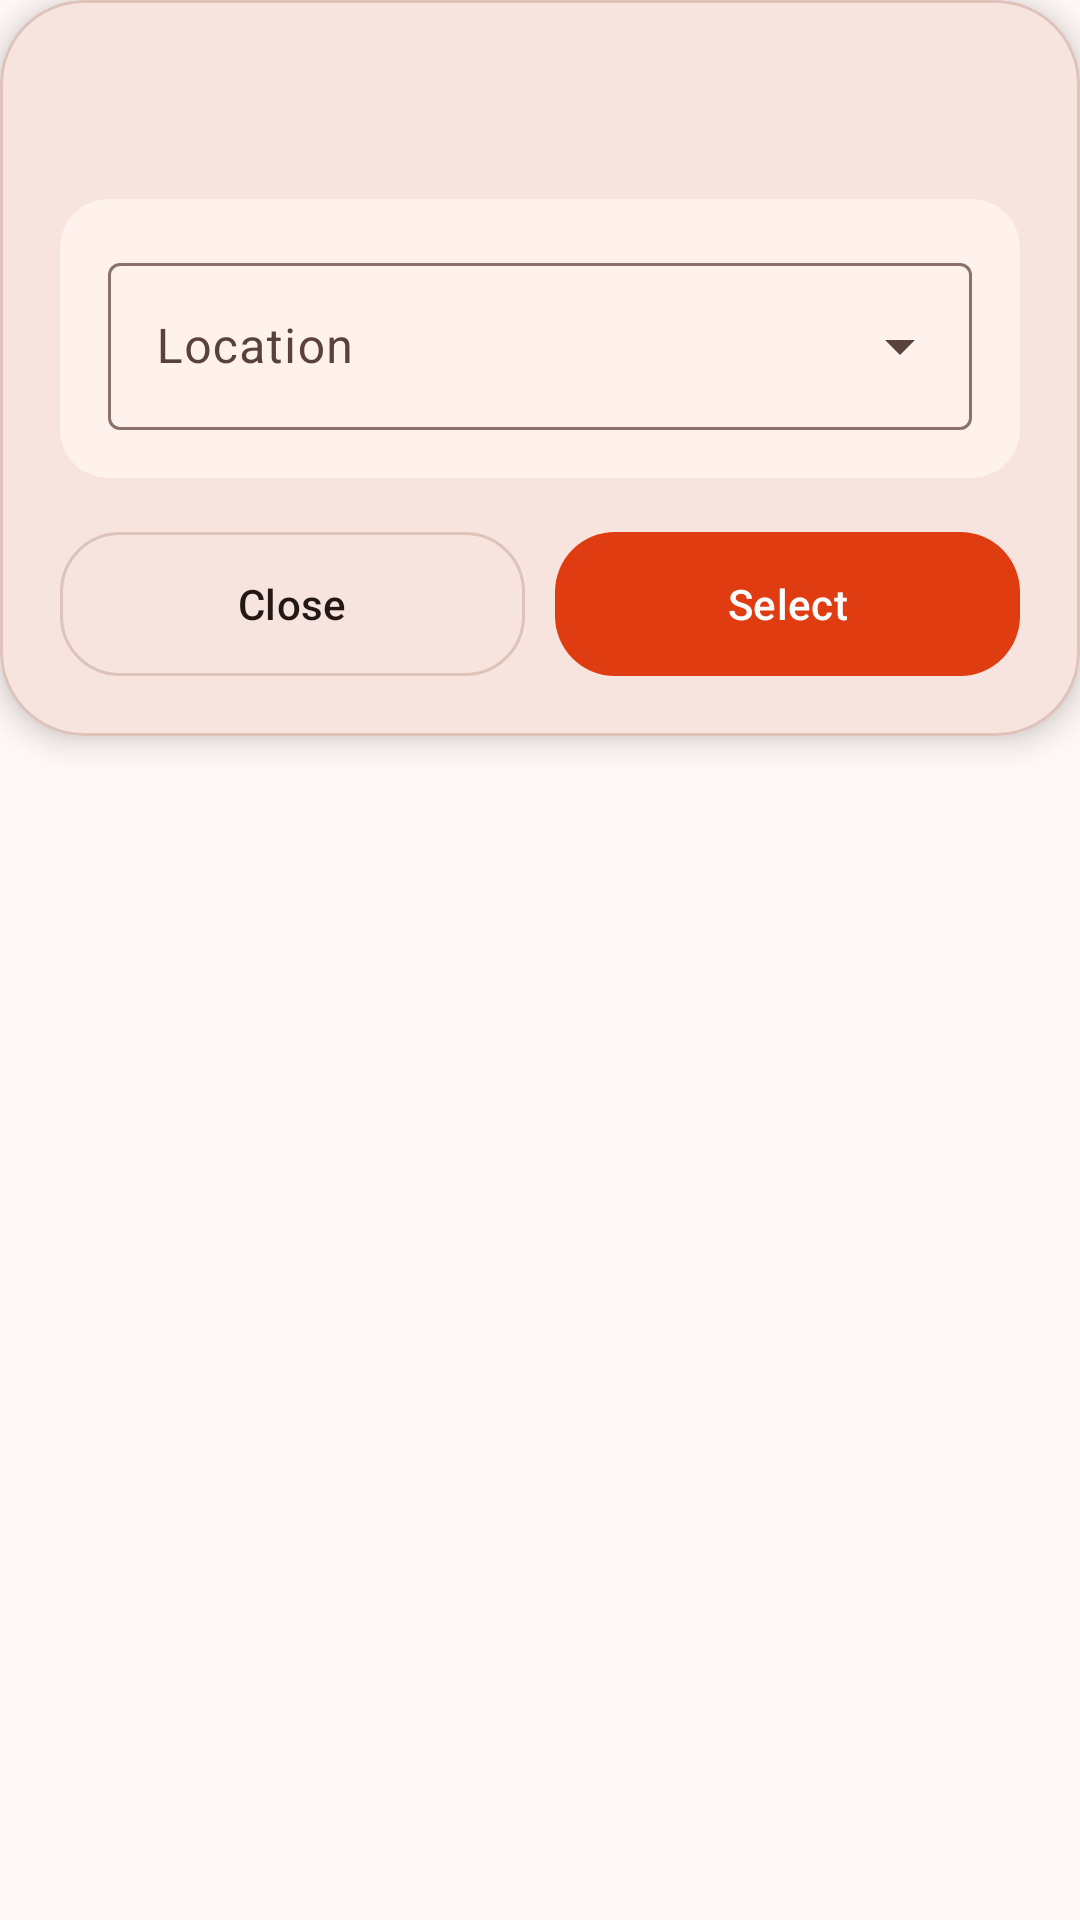

The Android layout XML behind this screen, and the referenced resources:
<!-- AndroidManifest.xml: application theme Theme.FreeAirRadio -->
<!-- res/layout/dialog_settings_choice.xml -->
<?xml version="1.0" encoding="utf-8"?>
<androidx.core.widget.NestedScrollView xmlns:android="http://schemas.android.com/apk/res/android"
    xmlns:app="http://schemas.android.com/apk/res-auto"
    android:id="@+id/dialog_scroll_container"
    android:layout_width="match_parent"
    android:layout_height="wrap_content"
    android:fillViewport="false">

    <com.google.android.material.card.MaterialCardView
        style="@style/Widget.FreeAirRadio.DialogCard"
        android:layout_width="match_parent"
        android:layout_height="wrap_content">

    <LinearLayout
        android:layout_width="match_parent"
        android:layout_height="wrap_content"
        android:orientation="vertical"
        android:padding="@dimen/dialog_content_padding">

        <TextView
            android:id="@+id/settings_choice_dialog_title"
            android:layout_width="match_parent"
            android:layout_height="wrap_content"
            android:breakStrategy="balanced"
            android:gravity="start"
            android:textAlignment="viewStart"
            android:textAppearance="@style/TextAppearance.FreeAirRadio.DialogTitle" />

        <com.google.android.material.card.MaterialCardView
            style="@style/Widget.FreeAirRadio.DialogSectionCard"
            android:layout_width="match_parent"
            android:layout_height="wrap_content"
            android:layout_marginTop="@dimen/dialog_section_margin_top">

            <com.google.android.material.textfield.TextInputLayout
                style="@style/Widget.Material3.TextInputLayout.OutlinedBox.ExposedDropdownMenu"
                android:layout_width="match_parent"
                android:layout_height="wrap_content"
                android:padding="@dimen/dialog_section_padding"
                android:hint="@string/settings_top_stations_location_picker_hint">

                <com.google.android.material.textfield.MaterialAutoCompleteTextView
                    android:id="@+id/settings_choice_dialog_input"
                    android:layout_width="match_parent"
                    android:layout_height="wrap_content"
                    android:completionThreshold="0"
                    android:inputType="textCapWords"
                    android:maxLines="1"
                    android:popupBackground="@drawable/bg_dialog_dropdown_popup" />

            </com.google.android.material.textfield.TextInputLayout>

        </com.google.android.material.card.MaterialCardView>

        <LinearLayout
            android:layout_width="match_parent"
            android:layout_height="wrap_content"
            android:layout_marginTop="@dimen/dialog_primary_button_margin_top"
            android:orientation="horizontal">

            <com.google.android.material.button.MaterialButton
                android:id="@+id/settings_choice_dialog_close_button"
                style="@style/Widget.FreeAirRadio.DialogSecondaryButton"
                android:layout_width="0dp"
                android:layout_height="wrap_content"
                android:layout_weight="1"
                android:text="@string/station_details_close" />

            <com.google.android.material.button.MaterialButton
                android:id="@+id/settings_choice_dialog_confirm_button"
                style="@style/Widget.FreeAirRadio.DialogPrimaryButton"
                android:layout_width="0dp"
                android:layout_height="wrap_content"
                android:layout_marginStart="10dp"
                android:layout_weight="1"
                android:text="@string/dialog_select" />

        </LinearLayout>

    </LinearLayout>

    </com.google.android.material.card.MaterialCardView>

</androidx.core.widget.NestedScrollView>
<!-- resources referenced by this layout -->
<resources>
  <dimen name="dialog_content_padding">20dp</dimen>
  <dimen name="dialog_primary_button_margin_top">18dp</dimen>
  <dimen name="dialog_section_margin_top">14dp</dimen>
  <dimen name="dialog_section_padding">16dp</dimen>
  <!-- drawable bg_dialog_dropdown_popup (drawable) -->
  <?xml version="1.0" encoding="utf-8"?>
  <shape xmlns:android="http://schemas.android.com/apk/res/android"
      android:shape="rectangle">
  
      <solid android:color="?attr/colorSurface" />
      <stroke
          android:width="1dp"
          android:color="?attr/colorOutline" />
      <corners android:radius="@dimen/dialog_section_corner_radius" />
      <padding
          android:top="4dp"
          android:bottom="4dp" />
  
  </shape>
  <string name="dialog_select">Select</string>
  <string name="settings_top_stations_location_picker_hint">Location</string>
  <string name="station_details_close">Close</string>
  <style name="TextAppearance.FreeAirRadio.DialogTitle" parent="TextAppearance.Material3.HeadlineSmall">
          <item name="android:textStyle">bold</item>
      </style>
  <style name="Widget.FreeAirRadio.DialogCard" parent="">
          <item name="cardBackgroundColor">?attr/colorSurfaceContainerHigh</item>
          <item name="cardCornerRadius">28dp</item>
          <item name="cardElevation">6dp</item>
          <item name="strokeColor">?attr/colorOutlineVariant</item>
          <item name="strokeWidth">1dp</item>
      </style>
  <style name="Widget.FreeAirRadio.DialogSectionCard" parent="">
          <item name="cardBackgroundColor">?attr/colorSurfaceContainerLow</item>
          <item name="cardCornerRadius">@dimen/dialog_section_corner_radius</item>
          <item name="cardElevation">0dp</item>
          <item name="strokeWidth">0dp</item>
      </style>
  <style name="Theme.FreeAirRadio" parent="Base.Theme.FreeAirRadio" />
  <dimen name="dialog_section_corner_radius">16dp</dimen>
  <color name="theme_primary">#E03C11</color>
  <color name="theme_on_primary">#FFFFFF</color>
  <color name="theme_primary_container">#FFDCCF</color>
  <color name="theme_on_primary_container">#3A0C00</color>
  <color name="theme_secondary">#B63F16</color>
  <color name="theme_on_secondary">#FFFFFF</color>
  <color name="theme_secondary_container">#FFE0D6</color>
  <color name="theme_on_secondary_container">#3D1003</color>
  <color name="theme_tertiary">#9F4A2A</color>
  <color name="theme_on_tertiary">#FFFFFF</color>
  <color name="theme_tertiary_container">#FFDDD2</color>
  <color name="theme_on_tertiary_container">#381007</color>
  <color name="theme_error">#BA1A1A</color>
  <color name="theme_on_error">#FFFFFF</color>
  <color name="theme_error_container">#FFDAD6</color>
  <color name="theme_on_error_container">#410002</color>
  <color name="theme_background">#FFF8F6</color>
  <color name="theme_on_background">#231815</color>
  <color name="theme_surface">#FFF8F6</color>
  <color name="theme_on_surface">#231815</color>
  <color name="theme_surface_variant">#F5DFD8</color>
  <color name="theme_on_surface_variant">#5A423C</color>
  <color name="theme_outline">#8A7169</color>
  <color name="theme_outline_variant">#DDC3BA</color>
  <color name="theme_surface_dim">#E8D7D1</color>
  <color name="theme_surface_bright">#FFF8F6</color>
  <color name="theme_surface_container_lowest">#FFFFFF</color>
  <color name="theme_surface_container_low">#FFF1EC</color>
  <color name="theme_surface_container">#FCEAE4</color>
  <color name="theme_surface_container_high">#F7E4DE</color>
  <color name="theme_surface_container_highest">#F1DED7</color>
</resources>
